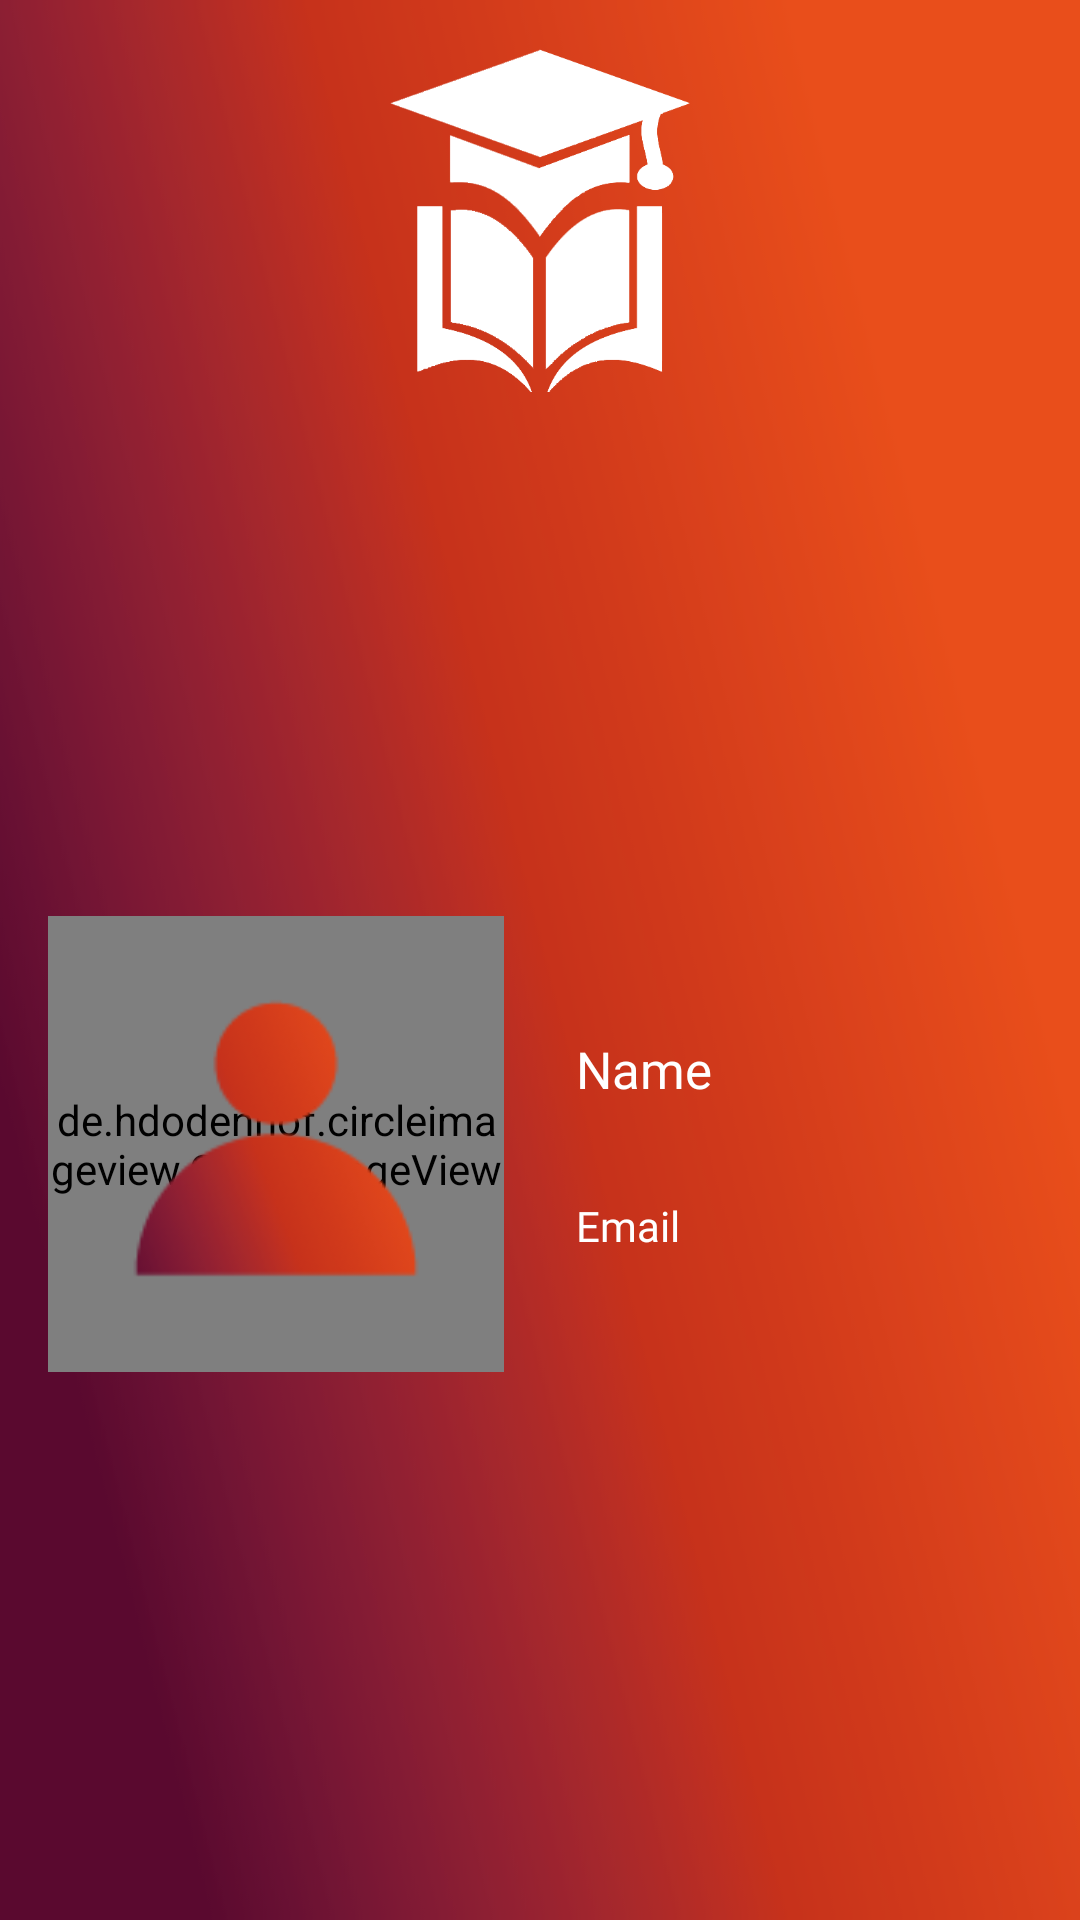

Reconstruct the res/layout file that produces this screen, plus the resources it refers to.
<!-- AndroidManifest.xml: application theme AppTheme -->
<!-- res/layout/nav_header.xml -->
<androidx.constraintlayout.widget.ConstraintLayout xmlns:android="http://schemas.android.com/apk/res/android"
    xmlns:app="http://schemas.android.com/apk/res-auto"
    xmlns:tools="http://schemas.android.com/tools"
    android:layout_width="match_parent"
    android:layout_height="280dp"
    android:background="@drawable/header_menu"
    android:gravity="bottom"
    android:orientation="vertical"
    android:padding="16dp"
    android:theme="@style/ThemeOverlay.AppCompat.Dark">

    <ImageView
        android:id="@+id/img"
        android:layout_width="0dp"
        android:layout_height="0dp"
        android:layout_marginStart="8dp"
        android:layout_marginTop="4dp"
        android:layout_marginEnd="8dp"
        android:layout_marginBottom="8dp"
        android:src="@drawable/logo_unorientation"
        android:tint="@color/white"
        app:layout_constraintBottom_toTopOf="@+id/loginEt"
        app:layout_constraintDimensionRatio="1:1"
        app:layout_constraintEnd_toEndOf="parent"
        app:layout_constraintStart_toStartOf="parent"
        app:layout_constraintTop_toTopOf="@+id/imageView"
        app:layout_constraintWidth_percent="0.35" />

    <TextView
        android:id="@+id/name"
        android:layout_width="wrap_content"
        android:layout_height="wrap_content"
        android:layout_marginTop="8dp"
        android:fontFamily="@font/comfortaabold"
        android:text="Name"
        android:textColor="@android:color/white"
        android:textSize="17sp"
        android:layout_marginStart="24dp"
        app:layout_constraintBottom_toTopOf="@+id/email"
        app:layout_constraintHorizontal_bias="0.5"
        app:layout_constraintStart_toEndOf="@id/profile_img"
        app:layout_constraintTop_toTopOf="@+id/profile_img"
        app:layout_constraintVertical_chainStyle="spread" />

    <TextView
        android:id="@+id/role"
        android:layout_width="wrap_content"
        android:layout_height="wrap_content"
        android:layout_marginEnd="8dp"
        android:layout_marginBottom="8dp"
        android:fontFamily="@font/antilight"
        android:text="Role"
        android:textColor="@android:color/white"
        android:textSize="14sp"
        android:visibility="invisible"
        app:layout_constraintTop_toTopOf="@id/profile_img"
        app:layout_constraintStart_toEndOf="@id/profile_img"/>

    <TextView
        android:id="@+id/email"
        android:layout_width="wrap_content"
        android:layout_height="wrap_content"
        android:layout_marginBottom="8dp"
        android:fontFamily="@font/comfortaaregular"
        android:text="Email"
        android:textColor="@android:color/white"
        android:textSize="14sp"
        android:layout_marginStart="24dp"
        app:layout_constraintBottom_toBottomOf="@id/profile_img"
        app:layout_constraintHorizontal_bias="0.5"
        app:layout_constraintStart_toEndOf="@id/profile_img"
        app:layout_constraintTop_toBottomOf="@+id/name" />

    <de.hdodenhof.circleimageview.CircleImageView
        android:id="@+id/profile_img"
        android:layout_width="0dp"
        android:layout_height="0dp"
        android:layout_marginTop="8dp"
        android:scaleType="centerCrop"
        android:src="@color/white"
        app:civ_border_width="0dp"

        app:layout_constraintBottom_toBottomOf="parent"
        app:layout_constraintDimensionRatio="h,1:1"
        app:layout_constraintHeight_percent="0.25"
        app:layout_constraintStart_toStartOf="parent"
        app:layout_constraintTop_toBottomOf="@+id/img" />


    <ImageView
        android:layout_width="0dp"
        android:layout_height="0dp"
        android:src="@drawable/ic_avatar"
        android:layout_margin="10dp"
        app:layout_constraintStart_toStartOf="@id/profile_img"
        app:layout_constraintEnd_toEndOf="@id/profile_img"
        app:layout_constraintTop_toTopOf="@id/profile_img"
        app:layout_constraintBottom_toBottomOf="@id/profile_img"
        android:elevation="10dp"/>


</androidx.constraintlayout.widget.ConstraintLayout>
<!-- resources referenced by this layout -->
<resources>
  <color name="white">#ffffff</color>
  <!-- drawable header_menu: png bitmap (drawable-v24, 15217 bytes) -->
  <!-- drawable ic_avatar: png bitmap (drawable, 3562 bytes) -->
  <!-- drawable logo_unorientation: png bitmap (drawable-v24, 46174 bytes) -->
  <style name="AppTheme" parent="Theme.AppCompat.Light.NoActionBar">
          
          <item name="colorPrimary">@color/colorPrimary</item>
          <item name="colorPrimaryDark">@color/colorPrimaryDark</item>
          <item name="colorAccent">@color/colorAccent</item>
          <item name="android:windowContentTransitions">true</item>
          <item name="android:windowActivityTransitions">true</item>
  
      </style>
  <color name="colorPrimary">#6200EE</color>
  <color name="colorPrimaryDark">#3700B3</color>
  <color name="colorAccent">#e02e3d</color>
</resources>
